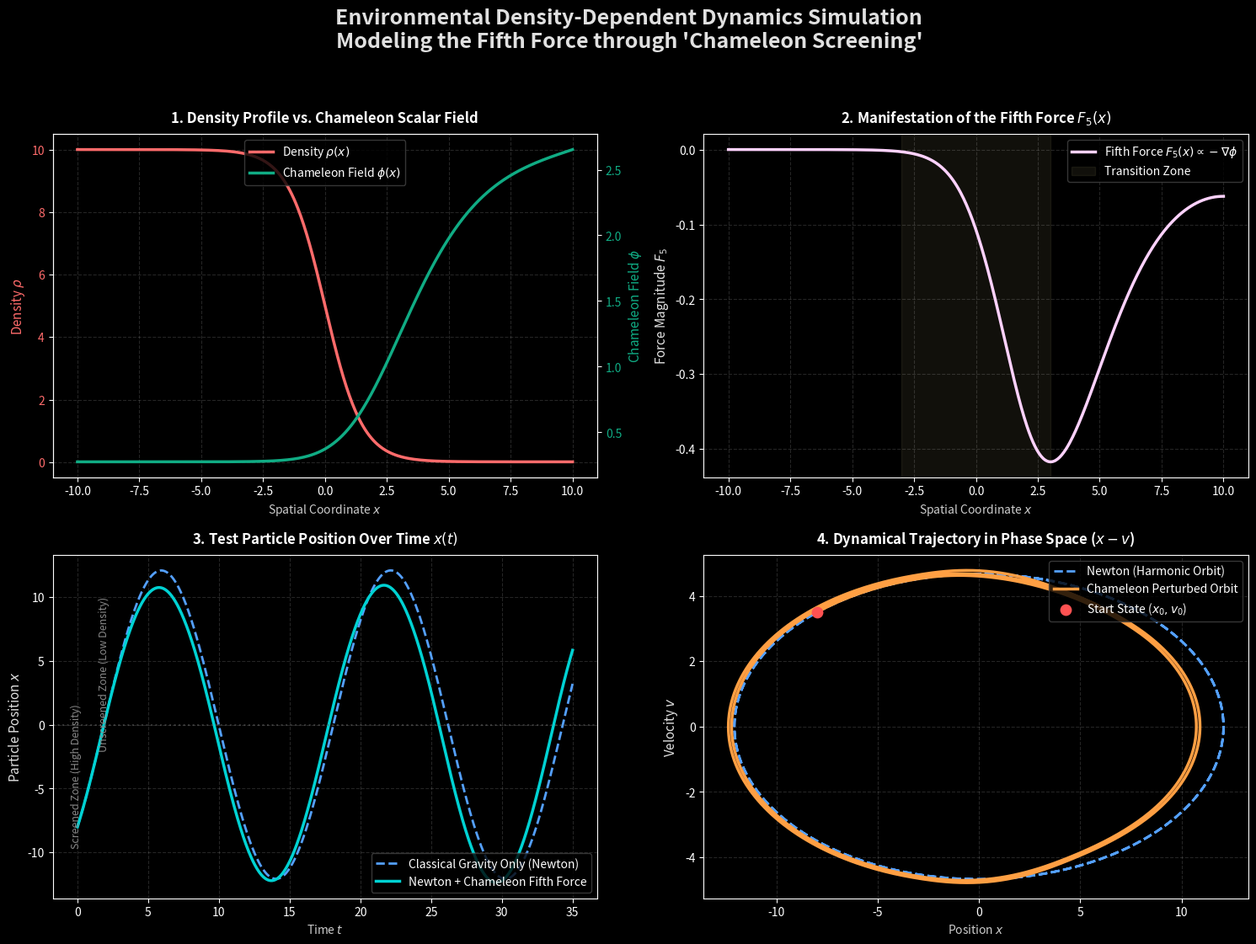

Recreate this plot in Python. (Note: this script raises an exception after producing the figure.)
import numpy as np
import matplotlib.pyplot as plt
from scipy.integrate import solve_bvp, solve_ivp
from scipy.optimize import fsolve

# =====================================================================
# 1. 시뮬레이션 물리 매개변수 설정 (무차원 단위계)
# =====================================================================
N_POWER = 1            # Ratra-Peebles 포텐셜 지수 (n)
MASS_SCALE = 1.0       # 포텐셜 에너지 스케일 (M)
BETA = 1.0             # 물질 결합 상수 (beta)
M_PL = 1.0             # 축소 플랑크 질량 (M_Pl)

# 공간 도메인 설정 (x = -10에서 10까지)
X_MIN = -10.0
X_MAX = 10.0
X_GRID_POINTS = 500
x_span = np.linspace(X_MIN, X_MAX, X_GRID_POINTS)

# 밀도 구배 (Density Gradient) 매개변수
RHO_HIGH = 10.0        # 고밀도 영역 (좌측: 예: 별 내부, 지구 표면)
RHO_LOW = 0.01         # 저밀도 영역 (우측: 예: 우주 공간)
TRANSITION_WIDTH = 1.5 # 전이 영역 두께 (w)
TRANSITION_CENTER = 0.0# 전이 중심점

# 1차원 공간 밀도 함수 rho(x)
def rho(x):
    return 0.5 * (RHO_HIGH + RHO_LOW) - 0.5 * (RHO_HIGH - RHO_LOW) * np.tanh((x - TRANSITION_CENTER) / TRANSITION_WIDTH)

# =====================================================================
# 2. 경계 조건용 유효 포텐셜 극솟값 구하기 (fsolve 사용)
# =====================================================================
def get_phi_min(density):
    # dV_eff/d_phi = -n * M^(4+n) / phi^(n+1) + (beta * rho / M_Pl) * e^(beta * phi / M_Pl) = 0
    # 무차원화 식: -1/phi^2 + density * e^phi = 0
    func = lambda phi: -1.0 / (phi**2) + density * np.exp(phi)
    
    # 초깃값 추정 (밀도에 따라 역비례하는 분석적 근사치)
    initial_guess = (1.0 / density) ** (1.0 / (N_POWER + 1.0))
    phi_sol = fsolve(func, initial_guess)
    return phi_sol[0]

# 경계 조건용 필드값 계산
phi_left = get_phi_min(RHO_HIGH)
phi_right = get_phi_min(RHO_LOW)

print(f"[물리 경계 조건 결정]")
print(f" - 좌측 고밀도 경계 (x={X_MIN}): rho = {RHO_HIGH} => phi_min = {phi_left:.5f}")
print(f" - 우측 저밀도 경계 (x={X_MAX}): rho = {RHO_LOW} => phi_min = {phi_right:.5f}")

# =====================================================================
# 3. scipy.integrate.solve_bvp를 활용한 Chameleon Field 계산
# =====================================================================
# 2차 ODE인 phi'' = -1/phi^2 + rho(x) * e^phi 를 1차 연립 미분방정식으로 변환
# y = [phi, phi'] 라 두면:
# dy/dx = [y[1], -1/y[0]^2 + rho(x) * e^y[0]]
def chameleon_ode(x, y):
    phi = y[0]
    dphi_dx = y[1]
    
    # 0 근처 또는 음수로 떨어지는 것을 방지하여 안정성 확보
    phi_safe = np.clip(phi, 1e-5, None)
    
    d2phi_dx2 = -1.0 / (phi_safe**2) + rho(x) * np.exp(phi_safe)
    return np.vstack((dphi_dx, d2phi_dx2))

# 경계 조건 정의
# bc(y(a), y(b)) = 0 형태로 제공해야 함
def boundary_conditions(ya, yb):
    return np.array([
        ya[0] - phi_left,   # x = X_MIN 에서의 phi 조건
        yb[0] - phi_right   # x = X_MAX 에서의 phi 조건
    ])

# BVP 솔버 초기화 및 실행
# 초기 기댓값(Guess)은 경계 조건 사이를 매끄럽게 연결하는 선형 함수로 설정
y_guess = np.zeros((2, X_GRID_POINTS))
y_guess[0, :] = np.linspace(phi_left, phi_right, X_GRID_POINTS)
y_guess[1, :] = (phi_right - phi_left) / (X_MAX - X_MIN)

bvp_result = solve_bvp(chameleon_ode, boundary_conditions, x_span, y_guess)

if bvp_result.success:
    print("[성공] 카멜레온 장 경계값 문제(BVP)의 수치 수렴에 성공하였습니다.")
else:
    print("[실패] 수치 수렴에 실패하였습니다. 메시지:", bvp_result.message)

# 보간 함수 생성 (입자 궤적 ODE 솔버가 임의의 x 위치에서 필드와 기울기를 읽을 수 있도록 함)
phi_interpolated = bvp_result.sol

# =====================================================================
# 4. 제5의 힘 F5(x) 및 입자 운동 시뮬레이션
# =====================================================================
# 제5의 힘 F5(x) = - beta * dphi/dx
def get_fifth_force(x):
    # solve_bvp 솔버의 보간해로부터 phi' = y[1] 값을 직접 호출
    y_val = phi_interpolated(x)
    dphi_dx = y_val[1]
    return -BETA * dphi_dx

# 배경 고전적 인력 (조화 진동자 퍼텐셜, k=0.15)
GRAVITY_K = 0.15

# 입자의 운동 방정식 정의 (IVP)
# u = [position_x, velocity_v]
# du/dt = [v, -k*x + F5(x)]
def particle_dynamics(t, u, enable_fifth_force=True):
    pos_x = u[0]
    vel_v = u[1]
    
    # 도메인 탈출 시 경계값에 고정하여 에러 방지
    pos_x_clipped = np.clip(pos_x, X_MIN, X_MAX)
    
    # 가속도 계산
    a_gravity = -GRAVITY_K * pos_x
    a_fifth = get_fifth_force(pos_x_clipped) if enable_fifth_force else 0.0
    
    total_accel = a_gravity + a_fifth
    return [vel_v, total_accel]

# 입자 초기 상태 설정 및 시간 축 정의
X_START = -8.0         # 고밀도(스크리닝) 영역 내부에서 출발
V_START = 3.5          # 우측 저밀도 영역으로 돌파하기 위한 양의 초속도
t_span = (0.0, 35.0)
t_eval = np.linspace(t_span[0], t_span[1], 1000)
u_init = [X_START, V_START]

# 1) 대조군 시뮬레이션: 오직 뉴턴 중력(조화 진동자)만 존재할 때
sol_newton = solve_ivp(
    fun=lambda t, u: particle_dynamics(t, u, enable_fifth_force=False),
    t_span=t_span,
    y0=u_init,
    t_eval=t_eval,
    method='RK45'
)

# 2) 실험군 시뮬레이션: 뉴턴 중력 + 카멜레온 제5의 힘이 융합되었을 때
sol_chameleon = solve_ivp(
    fun=lambda t, u: particle_dynamics(t, u, enable_fifth_force=True),
    t_span=t_span,
    y0=u_init,
    t_eval=t_eval,
    method='RK45'
)

print("[성공] 시험 입자의 두 가지 대조 시나리오 궤적 연산을 완료하였습니다.")

# =====================================================================
# 5. 미려한 4분할 시각화 대시보드 플로팅
# =====================================================================
# 고급스러운 다크 모드 스타일 설정
plt.style.use('dark_background')
fig, axs = plt.subplots(2, 2, figsize=(15, 12), dpi=120)
fig.suptitle("Environmental Density-Dependent Dynamics Simulation\nModeling the Fifth Force through 'Chameleon Screening'", 
             fontsize=18, fontweight='bold', color='#E0E0E0', y=0.96)

# [Plot 1] 공간 밀도 분포 rho(x) 및 카멜레온 장 phi(x) 대조
color_rho = '#FF6B6B' # Coral Red
color_phi = '#10AC84' # Emerald Green

ax1 = axs[0, 0]
ax1.set_title("1. Density Profile vs. Chameleon Scalar Field", fontsize=12, fontweight='bold', pad=10)
line1 = ax1.plot(x_span, rho(x_span), color=color_rho, linewidth=2.5, label=r"Density $\rho(x)$")
ax1.set_xlabel("Spatial Coordinate $x$", color='#CCCCCC')
ax1.set_ylabel(r"Density $\rho$", color=color_rho, fontsize=11)
ax1.tick_params(axis='y', labelcolor=color_rho)
ax1.grid(True, alpha=0.15, linestyle='--')

# 우측 y축을 활용하여 장의 분포 phi(x) 시각화
ax1_twin = ax1.twinx()
# solve_bvp가 내부적으로 노드를 추가하므로, 통일된 x_span에서의 보간해를 플로팅합니다.
line2 = ax1_twin.plot(x_span, phi_interpolated(x_span)[0], color=color_phi, linewidth=2.5, label=r"Chameleon Field $\phi(x)$")
ax1_twin.set_ylabel(r"Chameleon Field $\phi$", color=color_phi, fontsize=11)
ax1_twin.tick_params(axis='y', labelcolor=color_phi)

# 범례(Legend) 통합
lines = line1 + line2
labels = [l.get_label() for l in lines]
ax1.legend(lines, labels, loc='upper center', framealpha=0.8, edgecolor='#444444')

# [Plot 2] 공간 좌표에 따른 제5의 힘 F5(x) 프로파일
ax2 = axs[0, 1]
ax2.set_title("2. Manifestation of the Fifth Force $F_5(x)$", fontsize=12, fontweight='bold', pad=10)
f5_vals = [get_fifth_force(xi) for xi in x_span]
ax2.plot(x_span, f5_vals, color='#FFD2FF', linewidth=2.5, label=r"Fifth Force $F_5(x) \propto -\nabla\phi$")
# 경계 영역을 시각적으로 강조
ax2.axvspan(-TRANSITION_WIDTH*2, TRANSITION_WIDTH*2, color='#FFEEAA', alpha=0.07, label="Transition Zone")
ax2.set_xlabel("Spatial Coordinate $x$", color='#CCCCCC')
ax2.set_ylabel("Force Magnitude $F_5$", color='#E0E0E0', fontsize=11)
ax2.grid(True, alpha=0.15, linestyle='--')
ax2.legend(loc='upper right', framealpha=0.8, edgecolor='#444444')

# [Plot 3] 시간에 따른 시험 입자의 1차원 위치 x(t) 변화 대조
ax3 = axs[1, 0]
ax3.set_title("3. Test Particle Position Over Time $x(t)$", fontsize=12, fontweight='bold', pad=10)
ax3.plot(sol_newton.t, sol_newton.y[0], color='#54A0FF', linewidth=2.0, linestyle='--', label="Classical Gravity Only (Newton)")
ax3.plot(sol_chameleon.t, sol_chameleon.y[0], color='#00D2D3', linewidth=2.5, label="Newton + Chameleon Fifth Force")
ax3.axhline(0.0, color='#666666', linestyle=':', alpha=0.5)
ax3.text(-0.5, -4, 'Screened Zone (High Density)', rotation=90, verticalalignment='center', color='#888888', fontsize=9)
ax3.text(1.5, 4, 'Unscreened Zone (Low Density)', rotation=90, verticalalignment='center', color='#888888', fontsize=9)
ax3.set_xlabel("Time $t$", color='#CCCCCC')
ax3.set_ylabel("Particle Position $x$", color='#E0E0E0', fontsize=11)
ax3.grid(True, alpha=0.15, linestyle='--')
ax3.legend(loc='lower right', framealpha=0.8, edgecolor='#444444')

# [Plot 4] 위상 공간 (Phase Space, x - v) 상에서의 궤적 왜곡 양상
ax4 = axs[1, 1]
ax4.set_title("4. Dynamical Trajectory in Phase Space ($x - v$)", fontsize=12, fontweight='bold', pad=10)
ax4.plot(sol_newton.y[0], sol_newton.y[1], color='#54A0FF', linewidth=2.0, linestyle='--', label="Newton (Harmonic Orbit)")
ax4.plot(sol_chameleon.y[0], sol_chameleon.y[1], color='#FF9F43', linewidth=2.5, label="Chameleon Perturbed Orbit")
# 시작점과 운동 방향 표시
ax4.scatter(X_START, V_START, color='#FF5252', s=80, zorder=5, label="Start State ($x_0, v_0$)")
ax4.set_xlabel("Position $x$", color='#CCCCCC')
ax4.set_ylabel("Velocity $v$", color='#E0E0E0', fontsize=11)
ax4.grid(True, alpha=0.15, linestyle='--')
ax4.legend(loc='upper right', framealpha=0.8, edgecolor='#444444')

# 레이아웃 정돈 및 이미지 저장
plt.tight_layout(rect=[0, 0.03, 1, 0.93])
save_path = "c:/Users/k0104/Downloads/역학_Term_Project/chameleon_simulation_results.png"
plt.savefig(save_path, bbox_inches='tight')
plt.close()

print(f"[성공] 고해상도 시뮬레이션 결과 대시보드 이미지가 다음 경로에 저장되었습니다:\n -> {save_path}")
